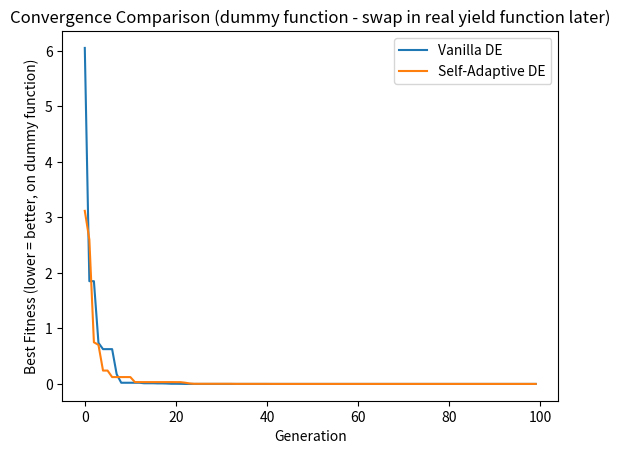

The script that saved this image:
"""
AgriSmart Review 2 - Member 3 Implementation
Decision & Control Layer + DE Optimizer Engine
Vanilla DE vs Self-Adaptive DE comparison

HOW TO USE:
- Run this file as-is right now (Step 3-5 below use a dummy test function).
- Once Member 1 gives you the real yield formula, replace `dummy_sphere`
  with their function.
- Once Member 2 gives you exact F_l, F_u, tau1, tau2 values, update them
  in the self_adaptive_de() call at the bottom.
"""

import numpy as np
import matplotlib.pyplot as plt


# ============================================================
# STEP 1: Vanilla Differential Evolution (baseline, matches base paper)
# ============================================================
def differential_evolution(fitness_func, bounds, pop_size=30, F=0.5, CR=0.7,
                            max_gen=100, minimize=True):
    dim = len(bounds)
    lower = np.array([b[0] for b in bounds])
    upper = np.array([b[1] for b in bounds])
    sign = 1 if minimize else -1  # flip sign so we can always "minimize" internally

    pop = lower + np.random.rand(pop_size, dim) * (upper - lower)
    fitness = np.array([sign * fitness_func(ind) for ind in pop])

    best_history = []

    for gen in range(max_gen):
        for i in range(pop_size):
            idxs = [idx for idx in range(pop_size) if idx != i]
            a, b, c = pop[np.random.choice(idxs, 3, replace=False)]

            mutant = np.clip(a + F * (b - c), lower, upper)

            trial = np.copy(pop[i])
            for j in range(dim):
                if np.random.rand() < CR:
                    trial[j] = mutant[j]

            trial_fit = sign * fitness_func(trial)
            if trial_fit < fitness[i]:
                pop[i] = trial
                fitness[i] = trial_fit

        best_history.append(sign * fitness.min())

    best_idx = fitness.argmin()
    return pop[best_idx], sign * fitness[best_idx], best_history


# ============================================================
# STEP 2: Self-Adaptive DE (our proposed work - jDE style)
# Each individual carries its own F_i, CR_i, which mutate over time.
# ============================================================
def self_adaptive_de(fitness_func, bounds, pop_size=30, max_gen=100,
                      F_l=0.1, F_u=0.9, tau1=0.1, tau2=0.1, minimize=True):
    dim = len(bounds)
    lower = np.array([b[0] for b in bounds])
    upper = np.array([b[1] for b in bounds])
    sign = 1 if minimize else -1

    pop = lower + np.random.rand(pop_size, dim) * (upper - lower)
    fitness = np.array([sign * fitness_func(ind) for ind in pop])
    F = np.full(pop_size, 0.5)
    CR = np.full(pop_size, 0.9)

    best_history = []

    for gen in range(max_gen):
        for i in range(pop_size):
            # self-adapt this individual's own F and CR
            if np.random.rand() < tau1:
                F[i] = F_l + np.random.rand() * F_u
            if np.random.rand() < tau2:
                CR[i] = np.random.rand()

            idxs = [idx for idx in range(pop_size) if idx != i]
            a, b, c = pop[np.random.choice(idxs, 3, replace=False)]
            mutant = np.clip(a + F[i] * (b - c), lower, upper)

            trial = np.copy(pop[i])
            for j in range(dim):
                if np.random.rand() < CR[i]:
                    trial[j] = mutant[j]

            trial_fit = sign * fitness_func(trial)
            if trial_fit < fitness[i]:
                pop[i] = trial
                fitness[i] = trial_fit
                # F[i], CR[i] are kept as-is since they just produced an improvement

        best_history.append(sign * fitness.min())

    best_idx = fitness.argmin()
    return pop[best_idx], sign * fitness[best_idx], best_history


# ============================================================
# STEP 3: Dummy test function - use this RIGHT NOW, no need to wait
# ============================================================
def dummy_sphere(x):
    """Placeholder only. Swap for Member 1's real yield formula later."""
    return sum(xi ** 2 for xi in x)


# ============================================================
# STEP 4 + 5: Run both algorithms + make the comparison plot
# ============================================================
if __name__ == "__main__":
    bounds = [(-5, 5)] * 3  # 3 dummy "resource" variables for now

    best1, fit1, hist1 = differential_evolution(dummy_sphere, bounds, minimize=True)
    best2, fit2, hist2 = self_adaptive_de(dummy_sphere, bounds, minimize=True)

    print("Vanilla DE best fitness:      ", fit1)
    print("Self-Adaptive DE best fitness:", fit2)

    plt.plot(hist1, label="Vanilla DE")
    plt.plot(hist2, label="Self-Adaptive DE")
    plt.xlabel("Generation")
    plt.ylabel("Best Fitness (lower = better, on dummy function)")
    plt.title("Convergence Comparison (dummy function - swap in real yield function later)")
    plt.legend()
    plt.savefig("comparison_plot.png")
    print("Saved comparison_plot.png")
